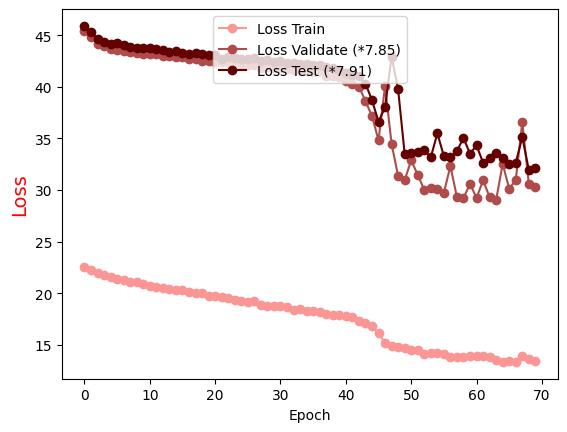

Source data for this figure (header and first rows):
Epoch, Loss Train, Loss Validate (*7.85), Loss Test (*7.91)
0.0, 22.54, 45.38, 45.89
1.0, 22.22, 44.84, 45.26
2.0, 21.98, 44.14, 44.63
3.0, 21.8, 43.92, 44.35
4.0, 21.54, 43.7, 44.13
5.0, 21.4, 43.54, 44.24
6.0, 21.26, 43.47, 44.04
7.0, 21.13, 43.4, 43.81
8.0, 21.08, 43.28, 43.72
9.0, 20.89, 43.15, 43.75
10.0, 20.73, 43.19, 43.78
11.0, 20.61, 43.13, 43.64
12.0, 20.56, 42.99, 43.6
13.0, 20.41, 42.97, 43.4
14.0, 20.32, 42.86, 43.43
15.0, 20.31, 42.85, 43.3
16.0, 20.12, 42.72, 43.14
17.0, 20.01, 42.66, 43.23
18.0, 20.04, 42.53, 43.2
19.0, 19.79, 42.53, 43.11
20.0, 19.79, 42.39, 43.07
21.0, 19.65, 42.36, 42.66
22.0, 19.56, 42.42, 42.9
23.0, 19.4, 42.37, 42.82
24.0, 19.27, 42.15, 42.67
25.0, 19.12, 42.13, 42.69
26.0, 19.26, 42.07, 42.75
27.0, 18.9, 41.82, 42.52
28.0, 18.77, 41.91, 42.63
29.0, 18.82, 41.85, 42.38
30.0, 18.75, 41.79, 42.51
31.0, 18.65, 41.76, 42.35
32.0, 18.35, 41.6, 42.3
33.0, 18.48, 41.5, 42.24
34.0, 18.32, 41.54, 42.23
35.0, 18.27, 41.43, 42.09
36.0, 18.22, 41.51, 42.09
37.0, 18.03, 41.09, 41.9
38.0, 17.89, 41.01, 41.78
39.0, 17.86, 40.91, 41.64
40.0, 17.83, 40.53, 41.35
41.0, 17.7, 40.28, 41.14
42.0, 17.3, 40.02, 41.06
43.0, 17.13, 38.63, 40.31
44.0, 16.82, 37.16, 38.71
45.0, 16.14, 34.82, 36.63
46.0, 15.22, 40.05, 38
47.0, 14.87, 34.47, 42.92
48.0, 14.83, 31.35, 39.74
49.0, 14.72, 30.95, 33.52
50.0, 14.53, 32.89, 33.6
51.0, 14.51, 31.46, 33.73
52.0, 14.17, 30.03, 33.84
53.0, 14.25, 30.17, 33.16
54.0, 14.18, 30.11, 35.5
55.0, 14.09, 29.74, 33.28
56.0, 13.88, 32.33, 33.19
57.0, 13.83, 29.31, 33.78
58.0, 13.8, 29.21, 35.05
59.0, 13.91, 30.61, 33.53
... 10 more rows
